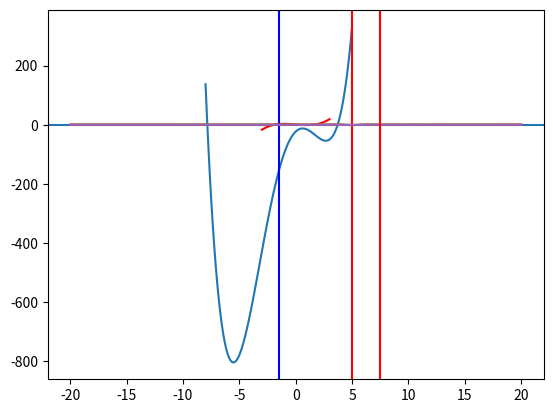
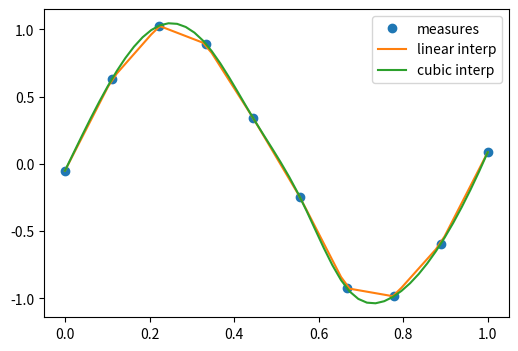

The matplotlib source for these figures, in order: (Note: this script raises an exception after producing the figures.)
import numpy as np
import matplotlib.pyplot as plt
from scipy import optimize

%matplotlib inline

def f(x):
    return x**3 - 3*x + 1

x = np.linspace(-3, 3, 100)
plt.axhline(0)
plt.plot(x, f(x),'r-')

from scipy.optimize import newton
# The Newton method just needs the initial point
x1, x2, x3 = newton(f, -3), newton(f, 0), newton(f, 3)
print(x1, x2, x3)

%timeit newton(f, 0)

from scipy.optimize import brentq
# Specifying the function and the range to look for zeroes is mandatory
x1, x2, x3 = brentq(f, -3, 0), brentq(f, 0, 1), brentq(f, 1,3)
print(x1, x2, x3)

%timeit brentq(f, 0, 1)

def f(x):
    return [x[1] - 3*x[0]*(x[0]+1)*(x[0]-1), .25*x[0]**2 + x[1]**2 - 1]

solutions = optimize.root(f, (0.5, 0.5))
# optimize.root returns an object which contains the result of the root finding
print(solutions)

print("\n\n Solution:\n x0 =", solutions['x'], "\n f(x0) =", f(solutions['x']))

def f(x):
    return x**4 + 3*(x-2)**3 - 15*(x)**2 + 1

x = np.linspace(-8, 5, 100)
plt.plot(x, f(x))

solution = optimize.minimize_scalar(f, method='Brent')
print(solution)

solution = optimize.minimize_scalar(f, method='bounded', bounds=[0, 6])
print(solution) # different algorithms return different objects

def f(x, offset):
    return -np.sinc(x - offset)

x = np.linspace(-20, 20, 100)
plt.plot(x, f(x, 5))

# note how additional function arguments are passed in
solution = optimize.minimize_scalar(f, args=(5,))
print(solution)

plt.plot(x, f(x, 5))
plt.axvline(solution['x'], color='b')

lower = np.random.uniform(-20, 20, 100)
upper = lower + 1
solutions = [optimize.minimize_scalar(f, args=(5,), bracket=(l, u)) for (l, u) in zip(lower, upper)]
# split the x range in intervals, and run minimize_scalar in each one, then pick the interval with the smallest minimum
idx = np.argmin([solution['fun'] for solution in solutions])
solution = solutions[idx]

plt.plot(x, f(x, 5))
plt.axvline(solution['x'], color='r')

from scipy.optimize import basinhopping

x0 = 10
# note how the parameters are passed to the function
solution = basinhopping(f, x0, stepsize=1, minimizer_kwargs={'args': (5,)}) 
print(solution)

plt.plot(x, f(x, 5))
plt.axvline(solution['x'], color='r')

# the actual measurements
measured_time = np.linspace(0, 1, 10)
noise = (np.random.random(10)*2 - 1) * 1.e-1
measures = np.sin(2 * np.pi * measured_time) + noise

# import scipy.interpolate
from scipy.interpolate import interp1d
# 1D linear interpolation
linear_interp = interp1d(measured_time, measures)
# cubic interpolation
cubic_interp = interp1d(measured_time, measures, kind='cubic')

# denser interval to plot the interpolating function
interpolation_time = np.linspace(0, 1, 50)

plt.figure(figsize=(6, 4))
# plot the data
plt.plot(measured_time, measures, 'o', ms=6, label='measures')
# plot linear interpolation
linear_results = linear_interp(interpolation_time)
plt.plot(interpolation_time, linear_results, label='linear interp')
# plot cubic interpolation
cubic_results = cubic_interp(interpolation_time)
plt.plot(interpolation_time, cubic_results, label='cubic interp')
plt.legend()

# checking the punctual results
x = 0.2
print("sin(", x, "):", np.sin(2 * np.pi * x), "\n",
       "linear prediction:",linear_interp(x), "\n",
       "cubic prediction:", cubic_interp(x))

from IPython.display import Image
Image("xkcd_curve_fitting.png")

# generate some data with a linear relation + add some random noise
x = np.linspace(0, 10, 20)
y = 1 + x * 2.5 + np.random.normal(scale=2, size=20)

# get the covariance. Numpy conveniently provides the np.cov() method
cov = np.cov(x, y, ddof=2)
b_hat = cov[0, 1] / cov[0, 0]
a_hat = np.mean(y - b_hat * x)

n = len(x)
ssr = np.sum((y - (a_hat + b_hat * x))**2)
sigma_b = np.sqrt( (ssr/(n-2)) / np.sum((x - np.mean(x))**2) )
sigma_a = np.sqrt( sigma_b**2 * np.sum(x**2) / n )

print("fitted alpha = %.2f +- %.2f" % (a_hat, sigma_a))
print("fitted beta  = %.2f +- %.2f" % (b_hat, sigma_b))
print("covariance:\n", cov)

# plot resulting line
plt.plot(x, y, 'o')
plt.plot(x, a_hat + b_hat * x)
plt.show()

x_data = np.linspace(-5, 5, num=50)
y_data = 2.9 * np.sin(1.5 * x_data) + np.random.normal(size=50)

plt.figure(figsize=(6, 4))
plt.scatter(x_data, y_data)

def f(x, A, nu):
    return A * np.sin(nu * x) # sine function with amplitude A and angular frequency

# fit by means of curve_fit
# p0 is a list of the initial guessed values for the parameters
popt, pcov = optimize.curve_fit(f, x_data, y_data, p0=[2, 2], full_output=False)
print("parameters:\n", popt)
print("covariance matrix:\n", pcov)
print("A = %.2f +- %.2f" % (popt[0], np.sqrt(pcov[0,0])))
print("f = %.2f +- %.2f" % (popt[1], np.sqrt(pcov[1,1])))

plt.scatter(x_data, y_data, label='data')
plt.plot(x_data, f(x_data, popt[0], popt[1]), label='fitted function')
plt.legend(loc='best')

ssr = np.sum((y - a_hat - b_hat * x)**2)
tss = np.sum((np.mean(y) - y)**2)

rsq = 1 - ssr / tss

print("R2 =", rsq, "\nR =", np.sqrt(rsq))
print("Covariance matrix:\n", np.corrcoef(x,y)) # check with the correlation matrix that R is the correlation coefficient

from scipy import stats

p = np.arange(0, 30, 0.1)
plt.plot(p, stats.chi2.pdf(p, df=4)) # very small p-value: model likely doesn't fit data
plt.plot(p, stats.chi2.pdf(p, df=8))
plt.plot(p, stats.chi2.pdf(p, df=12)) # very large p-value:
plt.axvline(12.7, color='r')

# assume random counts, e.g. sigma_i = sqrt(y_i). This is not always the case!
sigma_y = np.sqrt(np.abs(y)) 

# use plt.errorbar to plot points with the corresponding uncertainties
plt.errorbar(x, y, yerr=sigma_y, fmt='.k') 

ndof = len(x) - 1
print("n degrees of freedom =", ndof)
# calculate the chi^2
chi2 = np.sum(((y - (a_hat + b_hat * x))**2) / sigma_y)
print("chi2 =", chi2)
# calculate the p-value from the chi^2, the n.d.o.f., and the comulative chi^2 distribution
pvalue = 1. - stats.chi2.cdf(chi2, ndof)
print("p-value =", pvalue) # if the p-value is < 0.05, the fit is considered unsatisfactory

plt.plot(p, stats.chi2.cdf(p, df=ndof))
plt.fill_between(x, y, where=(x > chi2), color='lightblue')
plt.axvline(chi2, color='r')

# define function for F-test
def Ftest(ssr_1, ssr_2, ndof_1, ndof_2, nbins, verbose=False):
    F = ((ssr_1 - ssr_2)/(ndof_2 - ndof_1)) / (ssr_2/(nbins - ndof_2))
    CL = 1. - stats.f.cdf(F, ndof_2 - ndof_1, nbins - ndof_2)
    if verbose: print("CL: %.3f" % CL, ", additional parameter necessary:", "YES" if CL < 0.10 else "NO")
    return CL


# generate data according to a certain distribution + random noise
N = 100
x = np.linspace(0, 5., N)
rnd = np.random.normal(size=(N))
y = x**2 + rnd

# plot
fig, ax = plt.subplots(figsize=(10, 6)) # create the figure and the axes
ax.scatter(x=x, y=y, marker='o', c='darkblue', label="data")

# define fitting functions
def f1(x, a0, a1):
    return a0 + a1 * x

def f2(x, a0, a1, a2):
    return a0 + a1 * x + a2 * x**2

def f3(x, a0, a1, a2, a3):
    return a0 + a1 * x + a2 * x**2 + a3 * x**3

(fa0, fa1), cov = optimize.curve_fit(f1, x, y)
y1 = f1(x, fa0, fa1)
ax.plot(x, y1, color='r', label="linear")
ssr_1 = np.sum((y1 - y)**2)
ndof_1 = 2 - 1 # n of parameters - 1

(fa0, fa1, fa2), cov = optimize.curve_fit(f2, x, y)
y2 = f2(x, fa0, fa1, fa2)
ax.plot(x, y2, color='g', label="quadratic")
ssr_2 = np.sum((y2 - y)**2)
ndof_2 = 3 - 1 # n of parameters - 1

(fa0, fa1, fa2, fa3), cov = optimize.curve_fit(f3, x, y)
y3 = f3(x, fa0, fa1, fa2, fa3)
ax.plot(x, y3, color='y', label="cubic")
ssr_3 = np.sum((y3 - y)**2)
ndof_3 = 4 - 1 # n of parameters - 1

ax.legend(loc=(0.65, 0.8))

print("SSR:", ssr_1, ssr_2, ssr_3)

# run F-test
# test f2 vs f1
print("Test Linear vs Quadratic:")
cl_1_vs_2 = Ftest(ssr_1, ssr_2, ndof_1, ndof_2, N, verbose=True)

print("Test Quadratic vs Cubic:")
cl_2_vs_3 = Ftest(ssr_2, ssr_3, ndof_2, ndof_3, N, verbose=True)

